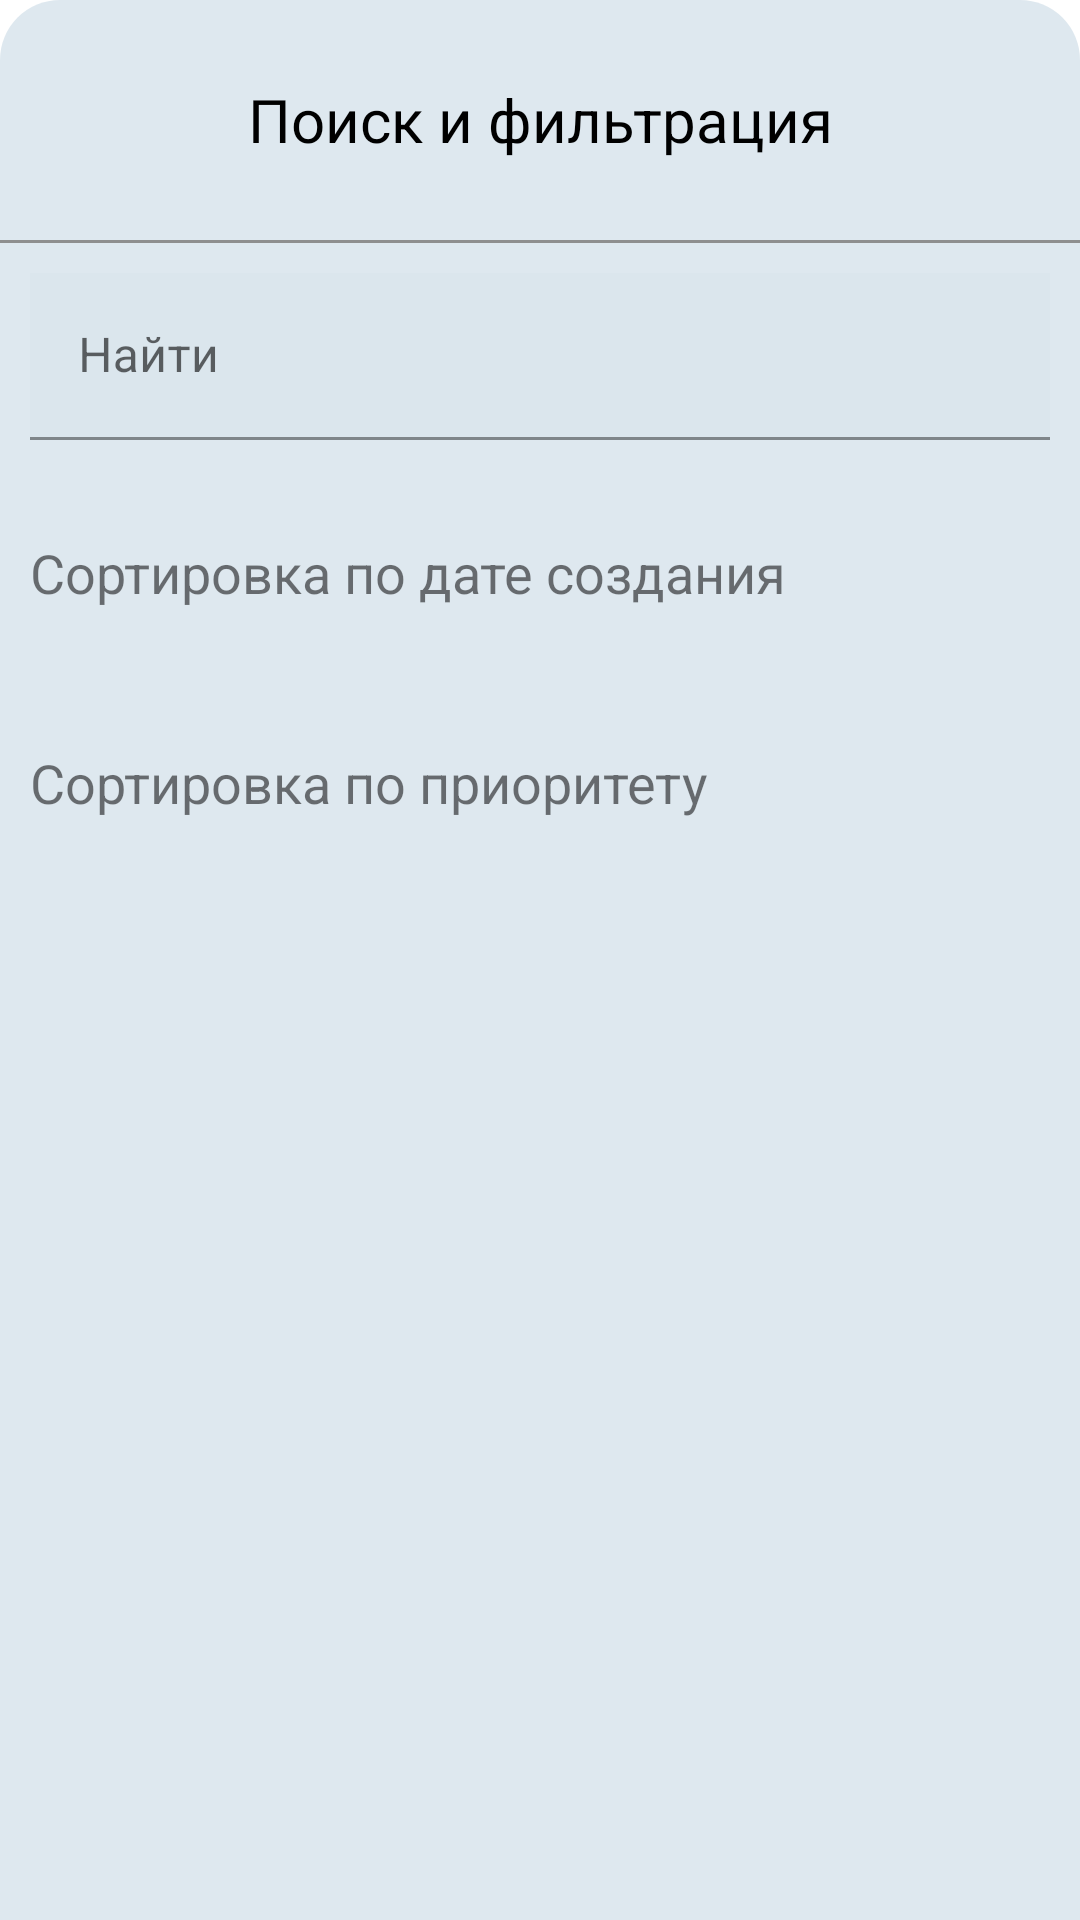

The Android layout XML behind this screen, and the referenced resources:
<!-- AndroidManifest.xml: application theme Theme.Habits -->
<!-- res/layout/bottom_sheet.xml -->
<?xml version="1.0" encoding="utf-8"?>
<LinearLayout
    xmlns:android="http://schemas.android.com/apk/res/android"
    xmlns:app="http://schemas.android.com/apk/res-auto"
    android:id="@+id/bottom_sheet"
    android:layout_width="match_parent"
    android:layout_height="wrap_content"
    android:orientation="vertical"
    android:background="@drawable/bottom_sheet_square"
    android:clickable="true"
    android:focusable="true"
    app:behavior_hideable="false"
    app:behavior_peekHeight="80dp"
    app:layout_behavior="@string/bottom_sheet_behavior"
    >

    <TextView
        android:layout_width="match_parent"
        android:layout_height="80dp"
        android:gravity="center"
        android:text="@string/bottom_sheet_name"
        android:textColor="@android:color/black"
        android:textSize="20sp"/>

    <View
        android:layout_width="match_parent"
        android:layout_height="1dp"
        android:layout_marginBottom="10dp"
        android:background="@color/color_divider"/>

    <com.google.android.material.textfield.TextInputLayout
        style="@style/Widget.MaterialComponents.TextInputLayout.FilledBox"
        android:layout_width="match_parent"
        android:layout_height="60dp"
        android:layout_marginHorizontal="10dp"
        >
        <com.google.android.material.textfield.TextInputEditText
            android:id="@+id/text_search"
            android:layout_width="match_parent"
            android:layout_height="wrap_content"
            android:hint="@string/bottom_sheet_search"
            android:background="@color/grey"
            android:inputType="text"
            />
    </com.google.android.material.textfield.TextInputLayout>

    <LinearLayout
        android:layout_width="match_parent"
        android:layout_height="wrap_content"
        android:orientation="horizontal"
        android:layout_marginStart="10dp"
        android:layout_marginEnd="10dp"
        android:layout_marginTop="10dp"
        android:clickable="true"
        android:focusable="true"
        >
        <TextView
            android:layout_width="300dp"
            android:layout_height="60dp"
            android:layout_weight="2"
            android:text="@string/bottom_sheet_filter"
            android:gravity="center_vertical"
            android:textSize="18sp"
            />
        <ImageView
            android:id="@+id/filter_id_up"
            android:layout_width="60dp"
            android:layout_height="60dp"
            android:layout_weight="1"
            android:src="@drawable/arrow_up"
            android:clickable="true"
            android:focusable="true"
            />
        <ImageView
            android:id="@+id/filter_id_down"
            android:layout_width="60dp"
            android:layout_height="60dp"
            android:layout_weight="1"
            android:src="@drawable/arrow_down"
            android:clickable="true"
            android:focusable="true"
            />
    </LinearLayout>
    <LinearLayout
        android:layout_width="match_parent"
        android:layout_height="wrap_content"
        android:orientation="horizontal"
        android:layout_marginStart="10dp"
        android:layout_marginEnd="10dp"
        android:layout_marginTop="10dp"
        android:layout_marginBottom="20dp"
        android:clickable="true"
        android:focusable="true"
        >
        <TextView
            android:layout_width="300dp"
            android:layout_height="60dp"
            android:layout_weight="2"
            android:text="@string/bottom_sheet_priority"
            android:gravity="center_vertical"
            android:textSize="18sp"
            />
        <ImageView
            android:id="@+id/filter_priority_up"
            android:layout_width="60dp"
            android:layout_height="60dp"
            android:layout_weight="1"
            android:src="@drawable/arrow_up"
            android:clickable="true"
            android:focusable="true"
            />
        <ImageView
            android:id="@+id/filter_priority_down"
            android:layout_width="60dp"
            android:layout_height="60dp"
            android:layout_weight="1"
            android:src="@drawable/arrow_down"
            android:clickable="true"
            android:focusable="true"
            />

    </LinearLayout>
</LinearLayout>
<!-- resources referenced by this layout -->
<resources>
  <color name="color_divider">#E8878787</color>
  <color name="grey">#E8DBE6EE</color>
  <!-- drawable bottom_sheet_square (drawable) -->
  <?xml version="1.0" encoding="utf-8"?>
  <selector xmlns:android="http://schemas.android.com/apk/res/android">
      <item>
          <shape android:shape="rectangle">
              <corners
                  android:topLeftRadius="20dp"
                  android:topRightRadius="20dp"
                  />
              <solid android:color="@color/grey"/>
          </shape>
      </item>
  </selector>
  <string name="bottom_sheet_filter">Сортировка по дате создания</string>
  <string name="bottom_sheet_name">Поиск и фильтрация</string>
  <string name="bottom_sheet_priority">Сортировка по приоритету</string>
  <string name="bottom_sheet_search">Найти</string>
  <style name="Theme.Habits" parent="Theme.MaterialComponents.Light.DarkActionBar">
          
          <item name="colorPrimary">@color/purple_500</item>
          <item name="colorPrimaryVariant">@color/purple_700</item>
          <item name="colorOnPrimary">@color/white</item>
          
          <item name="colorSecondary">@color/teal_200</item>
          <item name="colorSecondaryVariant">@color/teal_700</item>
          <item name="colorOnSecondary">@color/black</item>
          
          <item name="android:statusBarColor" tools:targetApi="l">?attr/colorPrimaryVariant</item>
          
      </style>
  <color name="purple_500">#FF6200EE</color>
  <color name="purple_700">#FF3700B3</color>
  <color name="white">#FFFFFFFF</color>
  <color name="teal_200">#FF03DAC5</color>
  <color name="teal_700">#FF018786</color>
  <color name="black">#FF000000</color>
</resources>
